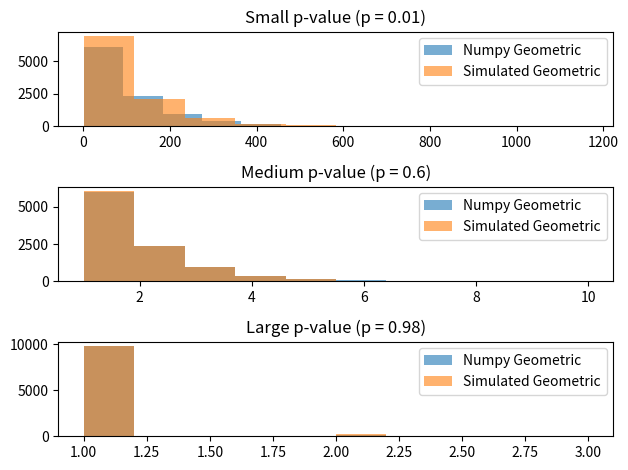

The matplotlib source for this figure:
"""In this exercise, you may use built-in procedures for generating random numbers.
Compare the results obtained from simulation with the corresponding theoretical results.
Use histograms and statistical tests where appropriate.
"""

"""Choose a value for the probability parameter (p) in the geometric distribution and
simulate 10,000 observations.
"""

import random as rand
import math
import numpy as np
import matplotlib.pyplot as plt

SAMPLES = 10_000


def generate_geom(p):
    u = rand.uniform(0, 1)
    return math.floor(math.log(u) / math.log(1 - p)) + 1


small = 0.01
medium = 0.6
large = 0.98


import numpy as np
import matplotlib.pyplot as plt

# Assuming SAMPLES, small, medium, large, and generate_geom are defined above

small_geom = [np.random.geometric(small) for _ in range(SAMPLES)]
medium_geom = [np.random.geometric(medium) for _ in range(SAMPLES)]
large_geom = [np.random.geometric(large) for _ in range(SAMPLES)]

small_sim_geom = [generate_geom(small) for _ in range(SAMPLES)]
medium_sim_geom = [generate_geom(medium) for _ in range(SAMPLES)]
large_sim_geom = [generate_geom(large) for _ in range(SAMPLES)]

fig, axs = plt.subplots(3)

# Subplot 1
axs[0].hist(small_geom, label="Numpy Geometric", alpha=0.6)
axs[0].hist(small_sim_geom, label="Simulated Geometric", alpha=0.6)
axs[0].set_title(f"Small p-value (p = {small})")
axs[0].legend()

# Subplot 2
axs[1].hist(medium_geom, label="Numpy Geometric", alpha=0.6)
axs[1].hist(medium_sim_geom, label="Simulated Geometric", alpha=0.6)
axs[1].set_title(f"Medium p-value (p = {medium})")
axs[1].legend()

# Subplot 3
axs[2].hist(large_geom, label="Numpy Geometric", alpha=0.6)
axs[2].hist(large_sim_geom, label="Simulated Geometric", alpha=0.6)
axs[2].set_title(f"Large p-value (p = {large})")
axs[2].legend()

# Optional but recommended: layout adjustment to prevent overlapping text
plt.tight_layout()
plt.show()
